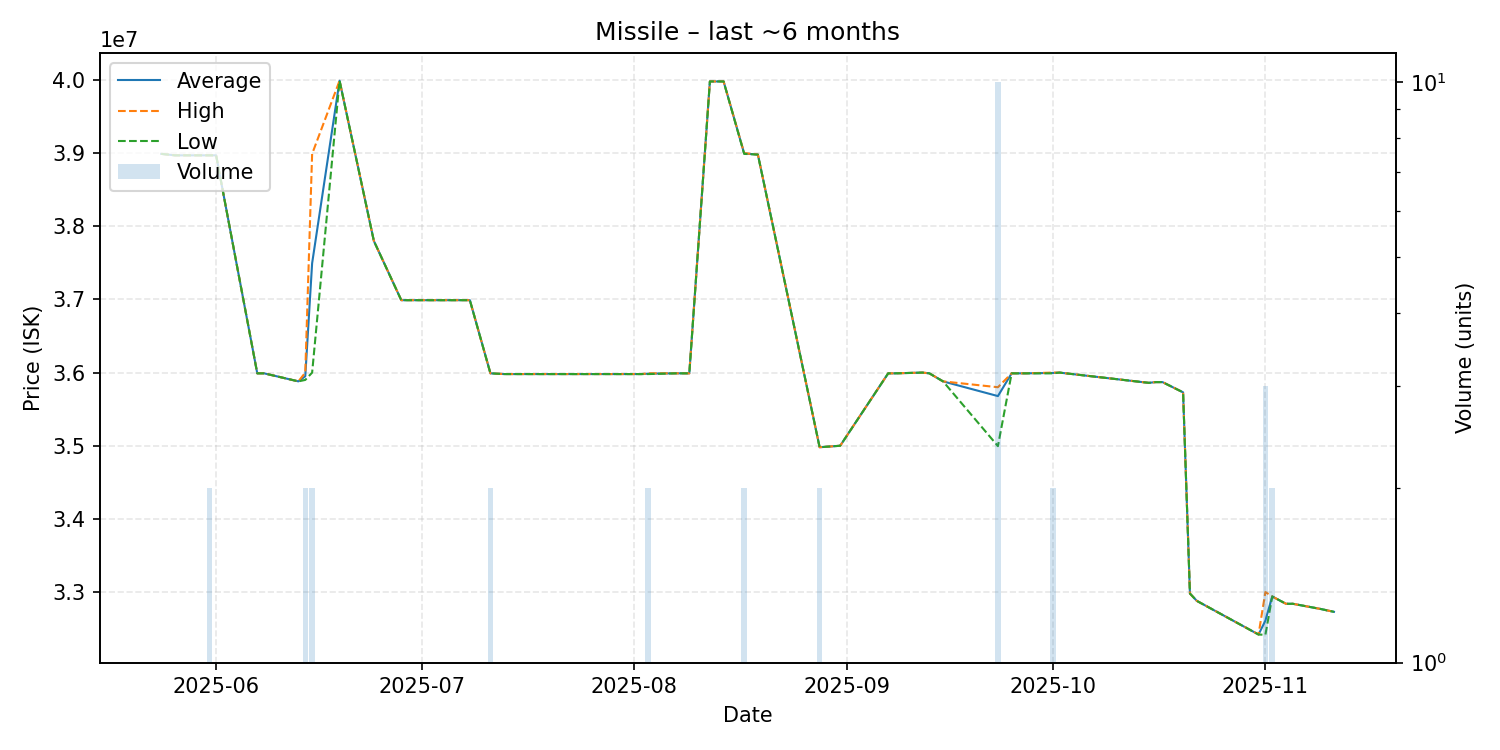

Data behind this chart, as committed beside it:
date, average, highest, lowest, order_count, volume
2025-05-24, 38990000, 38990000, 38990000, 1, 1
2025-05-26, 38970000, 38970000, 38970000, 1, 1
2025-05-27, 38970000, 38970000, 38970000, 1, 1
2025-05-30, 38970000, 38970000, 38970000, 1, 1
2025-05-31, 38970000, 38970000, 38970000, 2, 2
2025-06-01, 38970000, 38970000, 38970000, 1, 1
2025-06-07, 35990000, 35990000, 35990000, 1, 1
2025-06-08, 35990000, 35990000, 35990000, 1, 1
2025-06-13, 35880000, 35880000, 35880000, 1, 1
2025-06-14, 35950000, 36000000, 35900000, 2, 2
2025-06-15, 37495000, 38990000, 36000000, 2, 2
2025-06-19, 39990000, 39990000, 39990000, 1, 1
2025-06-24, 37800000, 37800000, 37800000, 1, 1
2025-06-28, 36990000, 36990000, 36990000, 1, 1
2025-07-02, 36990000, 36990000, 36990000, 1, 1
2025-07-06, 36990000, 36990000, 36990000, 1, 1
2025-07-08, 36990000, 36990000, 36990000, 1, 1
2025-07-11, 35990000, 35990000, 35990000, 1, 2
2025-07-13, 35980000, 35980000, 35980000, 1, 1
2025-08-01, 35980000, 35980000, 35980000, 1, 1
2025-08-02, 35980000, 35980000, 35980000, 1, 1
2025-08-03, 35985000, 35990000, 35980000, 2, 2
2025-08-07, 35990000, 35990000, 35990000, 1, 1
2025-08-09, 35990000, 35990000, 35990000, 1, 1
2025-08-12, 39980000, 39980000, 39980000, 1, 1
2025-08-14, 39980000, 39980000, 39980000, 1, 1
2025-08-17, 38995000, 39000000, 38990000, 2, 2
2025-08-19, 38980000, 38980000, 38980000, 1, 1
2025-08-28, 34980000, 34980000, 34980000, 2, 2
2025-08-31, 35000000, 35000000, 35000000, 1, 1
2025-09-07, 35990000, 35990000, 35990000, 1, 1
2025-09-08, 35990000, 35990000, 35990000, 1, 1
2025-09-12, 36000000, 36000000, 36000000, 1, 1
2025-09-13, 35990000, 35990000, 35990000, 1, 1
2025-09-15, 35880000, 35880000, 35880000, 1, 1
2025-09-23, 35679000, 35800000, 34995000, 4, 10
2025-09-25, 35990000, 35990000, 35990000, 1, 1
2025-09-27, 35990000, 35990000, 35990000, 1, 1
2025-10-01, 35995000, 36000000, 35990000, 2, 2
2025-10-02, 36000000, 36000000, 36000000, 1, 1
2025-10-15, 35860000, 35860000, 35860000, 1, 1
2025-10-16, 35870000, 35870000, 35870000, 1, 1
2025-10-17, 35870000, 35870000, 35870000, 1, 1
2025-10-20, 35730000, 35730000, 35730000, 1, 1
2025-10-21, 32980000, 32980000, 32980000, 1, 1
2025-10-22, 32880000, 32880000, 32880000, 1, 1
2025-10-31, 32420000, 32420000, 32420000, 1, 1
2025-11-01, 32610000, 33000000, 32415000, 3, 3
2025-11-02, 32940000, 32940000, 32940000, 2, 2
2025-11-04, 32840000, 32840000, 32840000, 1, 1
2025-11-05, 32840000, 32840000, 32840000, 1, 1
2025-11-09, 32770000, 32770000, 32770000, 1, 1
2025-11-11, 32730000, 32730000, 32730000, 1, 1
